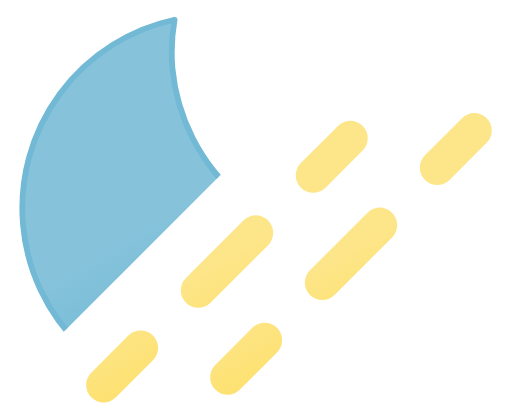
t = 0.00 s
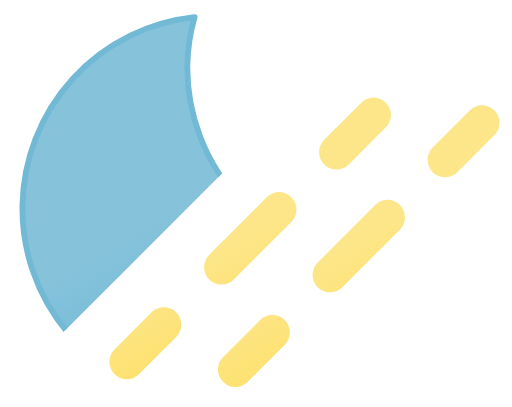
t = 1.50 s
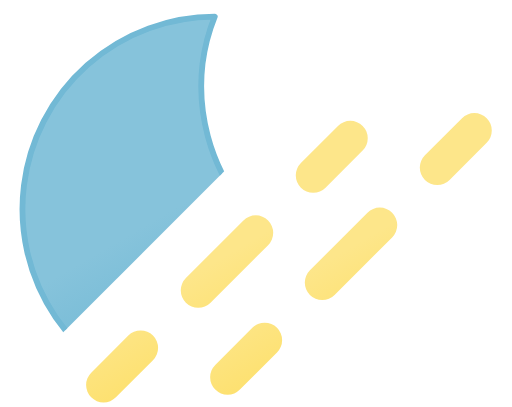
t = 3.00 s
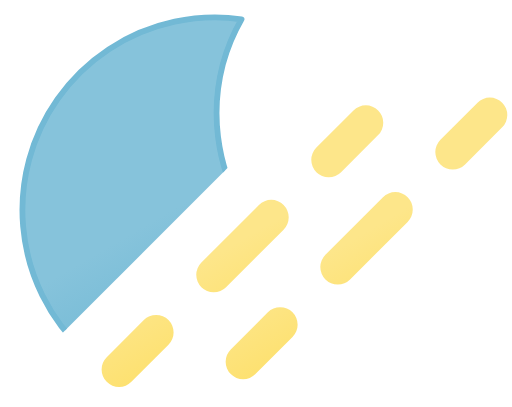
t = 5.00 s
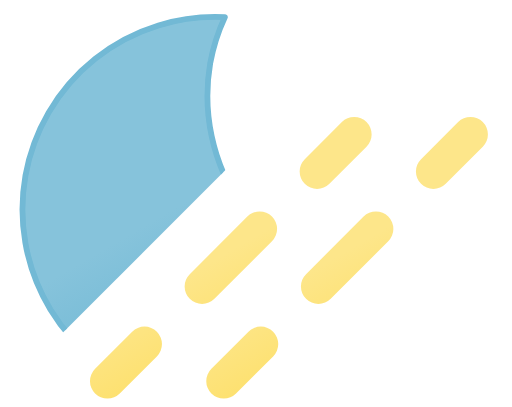
t = 6.25 s
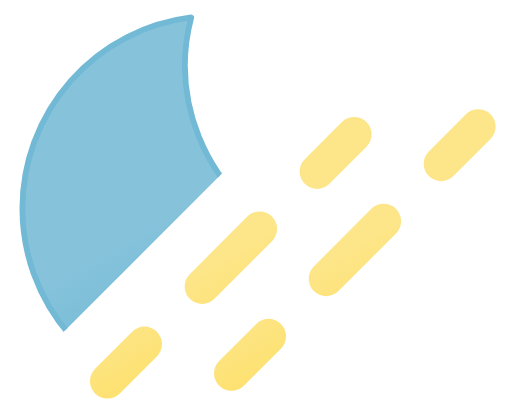
t = 8.75 s

The animated SVG that drew these frames (rendered in a browser with its animation timeline set to each time). Animation: 4 SMIL elements (animateTransform=4); one cycle of 10.00 s, repeats indefinitely.

<svg xmlns="http://www.w3.org/2000/svg" xmlns:xlink="http://www.w3.org/1999/xlink" viewBox="14 14 44 35">
	<defs>
		<clipPath id="a">
			<polygon points="7.5 7.5 54.5 7.5 7.5 54.5 7.5 7.5" fill="none"/>
		</clipPath>
		<linearGradient id="b" x1="21.92" y1="18.75" x2="38.52" y2="47.52" gradientUnits="userSpaceOnUse">
			<stop offset="0" stop-color="#86c3db"/>
			<stop offset="0.45" stop-color="#86c3db"/>
			<stop offset="1" stop-color="#5eafcf"/>
			<animateTransform attributeName="gradientTransform" type="rotate" values="5 32 32; -15 32 32; 5 32 32" dur="10s" repeatCount="indefinite"/>
		</linearGradient>
		<linearGradient id="c" x1="22.14" y1="36" x2="27.53" y2="45.32" gradientUnits="userSpaceOnUse">
			<stop offset="0" stop-color="#fde68a"/>
			<stop offset="0.45" stop-color="#fde68a"/>
			<stop offset="1" stop-color="#fde171"/>
		</linearGradient>
		<linearGradient id="d" x1="34.27" y1="28.99" x2="39.66" y2="38.32" xlink:href="#c"/>
		<linearGradient id="e" x1="43.47" y1="23.68" x2="48.86" y2="33" xlink:href="#c"/>
		<linearGradient id="f" x1="32.14" y1="36" x2="37.53" y2="45.32" xlink:href="#c"/>
		<linearGradient id="g" x1="44.27" y1="28.99" x2="49.66" y2="38.32" xlink:href="#c"/>
		<linearGradient id="h" x1="53.47" y1="23.68" x2="58.86" y2="33" xlink:href="#c"/>
	</defs>
	<g clip-path="url(#a)">
		<g>
			<path d="M46.66,36.2A16.66,16.66,0,0,1,29.88,19.65a16.29,16.29,0,0,1,.55-4.15A16.56,16.56,0,1,0,48.5,36.1C47.89,36.16,47.28,36.2,46.66,36.2Z" stroke="#72b9d5" stroke-linecap="round" stroke-linejoin="round" stroke-width="0.5" fill="url(#b)"/>
			<animateTransform attributeName="transform" type="rotate" values="-5 32 32;15 32 32;-5 32 32" dur="10s" repeatCount="indefinite"/>
		</g>
	</g>
	<g>
		<line x1="24.89" y1="45.11" x2="28.08" y2="41.92" fill="none" stroke-linecap="round" stroke-miterlimit="10" stroke-width="3" stroke="url(#c)"/>
		<line x1="33.03" y1="36.97" x2="40.45" y2="29.55" fill="none" stroke-linecap="round" stroke-miterlimit="10" stroke-width="3" stroke-dasharray="7 7" stroke="url(#d)"/>
		<line x1="42.92" y1="27.08" x2="46.11" y2="23.89" fill="none" stroke-linecap="round" stroke-miterlimit="10" stroke-width="3" stroke="url(#e)"/>
		<animateTransform attributeName="transform" type="translate" values="-2 2; 0 0; -2 2" dur="3s" repeatCount="indefinite"/>
	</g>
	<g>
		<line x1="34.89" y1="45.11" x2="38.08" y2="41.92" fill="none" stroke-linecap="round" stroke-miterlimit="10" stroke-width="3" stroke="url(#f)"/>
		<line x1="43.03" y1="36.97" x2="50.45" y2="29.55" fill="none" stroke-linecap="round" stroke-miterlimit="10" stroke-width="3" stroke-dasharray="7 7" stroke="url(#g)"/>
		<line x1="52.92" y1="27.08" x2="56.11" y2="23.89" fill="none" stroke-linecap="round" stroke-miterlimit="10" stroke-width="3" stroke="url(#h)"/>
		<animateTransform attributeName="transform" type="translate" values="-2 2; 0 0; -2 2" dur="3s" begin="-2.5s" repeatCount="indefinite"/>
	</g>
</svg>
